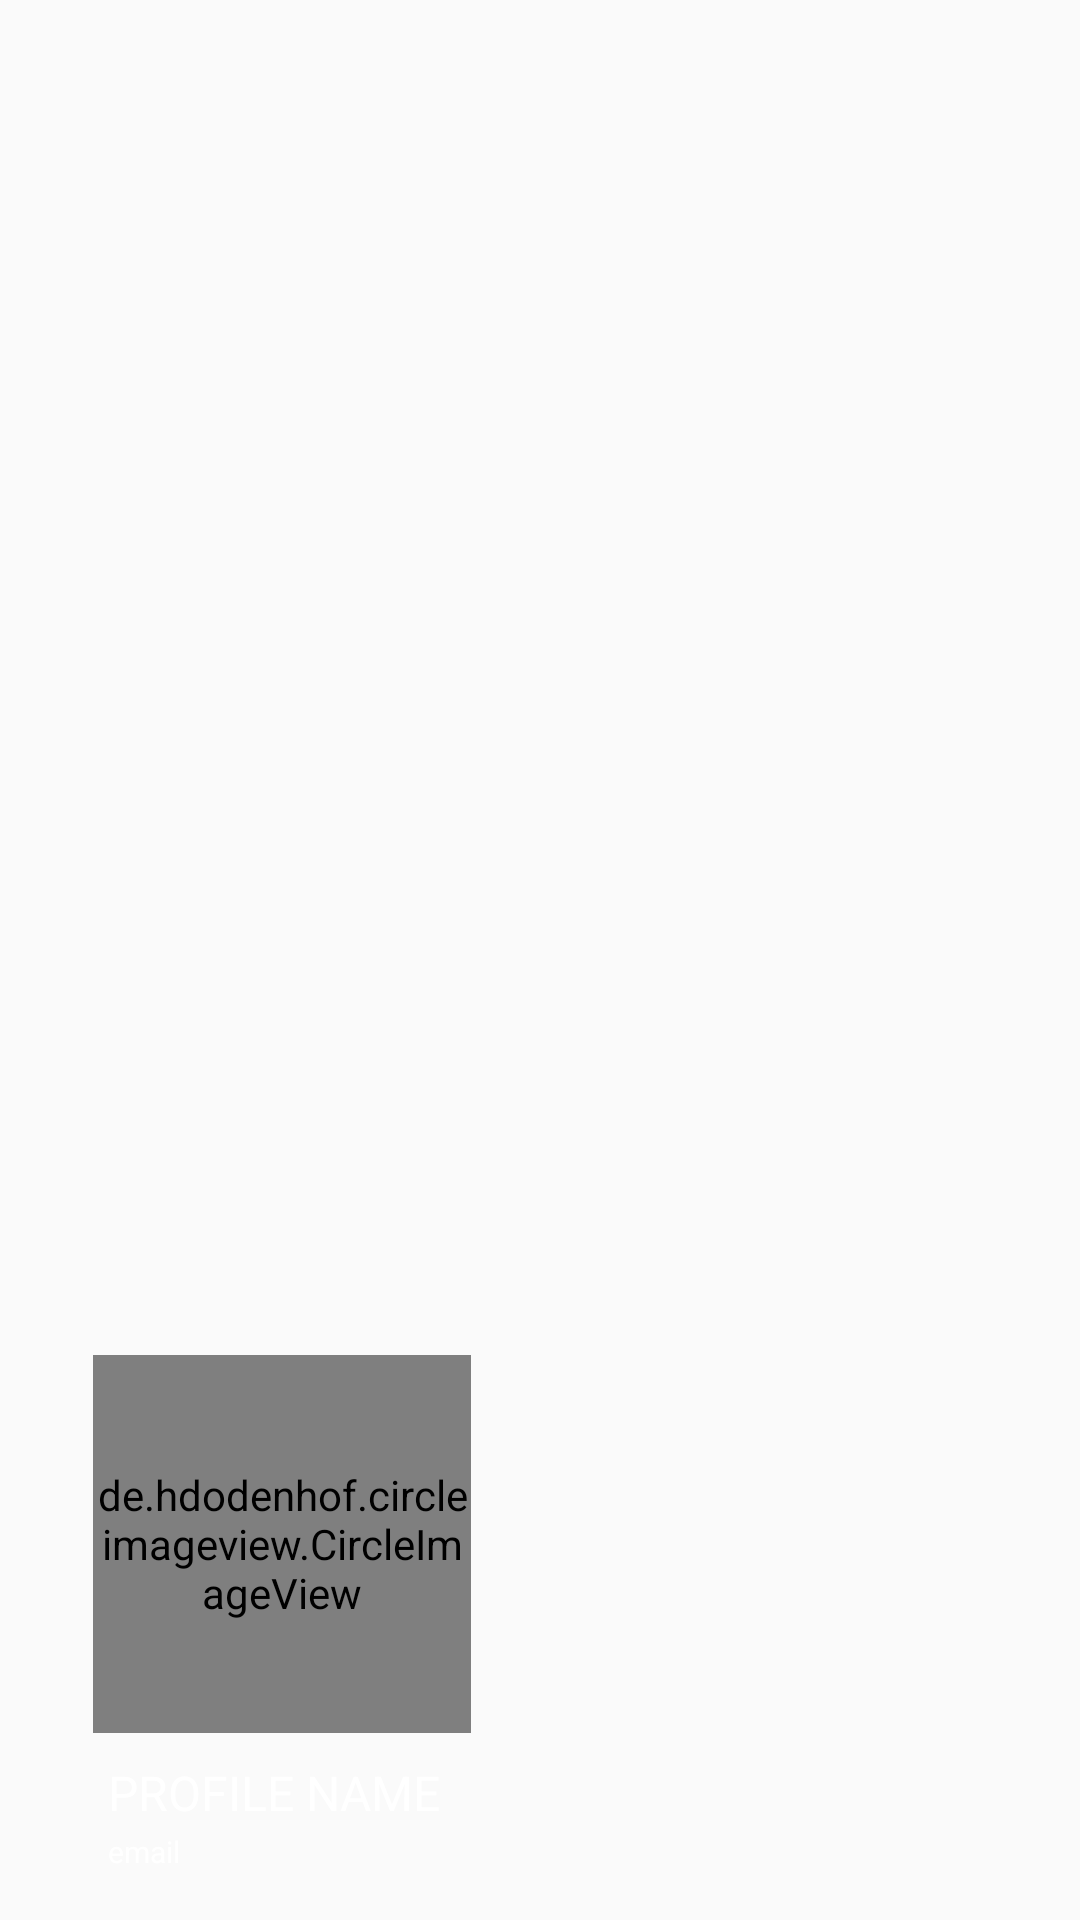

Produce the Android XML layout that renders to this screen, including the resource entries it uses.
<!-- AndroidManifest.xml: application theme AppTheme -->
<!-- res/layout/nav_header.xml -->
<?xml version="1.0" encoding="utf-8"?>
<LinearLayout xmlns:android="http://schemas.android.com/apk/res/android"
    android:layout_width="match_parent"
    android:layout_height="250dp"
    xmlns:app="http://schemas.android.com/apk/res-auto"
    android:background="@drawable/b7"
    app:layout_goneMarginTop="20dp"
    android:gravity="bottom"
    android:orientation="vertical"
    android:padding="16dp"
    android:theme="@style/ThemeOverlay.AppCompat.Dark">

    <de.hdodenhof.circleimageview.CircleImageView
        xmlns:app="http://schemas.android.com/apk/res-auto"
        android:id="@+id/profile_image"
        android:layout_width="126dp"
        android:layout_height="126dp"
        android:src="@drawable/ic_baseline_person_24"
        app:civ_border_width="2dp"
        android:layout_marginLeft="15dp"
        app:civ_border_color="#FF000000"/>

    <TextView
        android:id="@+id/profile_name"
        android:layout_width="wrap_content"
        android:layout_height="wrap_content"
        android:paddingTop="9dp"
        android:text="Profile Name"
        android:textColor="#ffffff"
        android:textAppearance="@style/TextAppearance.AppCompat.Body1"
        android:textSize="16sp"
        android:layout_marginLeft="20dp"
        android:textAllCaps="true"/>

    <TextView
        android:id="@+id/profile_email_d"
        android:layout_width="wrap_content"
        android:layout_height="wrap_content"
        android:paddingTop="2dp"
        android:text="email"
        android:textColor="#ffffff"
        android:textAppearance="@style/TextAppearance.AppCompat.Body1"
        android:textSize="10sp"
        android:layout_marginLeft="20dp"
        android:textAllCaps="false"/>



</LinearLayout>
<!-- resources referenced by this layout -->
<resources>
  <style name="AppTheme" parent="Theme.AppCompat.Light.DarkActionBar">
          
          <item name="colorPrimary">#1A30AC</item>
          <item name="colorPrimaryDark">@color/colorPrimaryDark</item>
          <item name="colorAccent">@color/colorAccent</item>
      </style>
  <color name="colorPrimaryDark">#3700B3</color>
  <color name="colorAccent">#03DAC5</color>
</resources>
